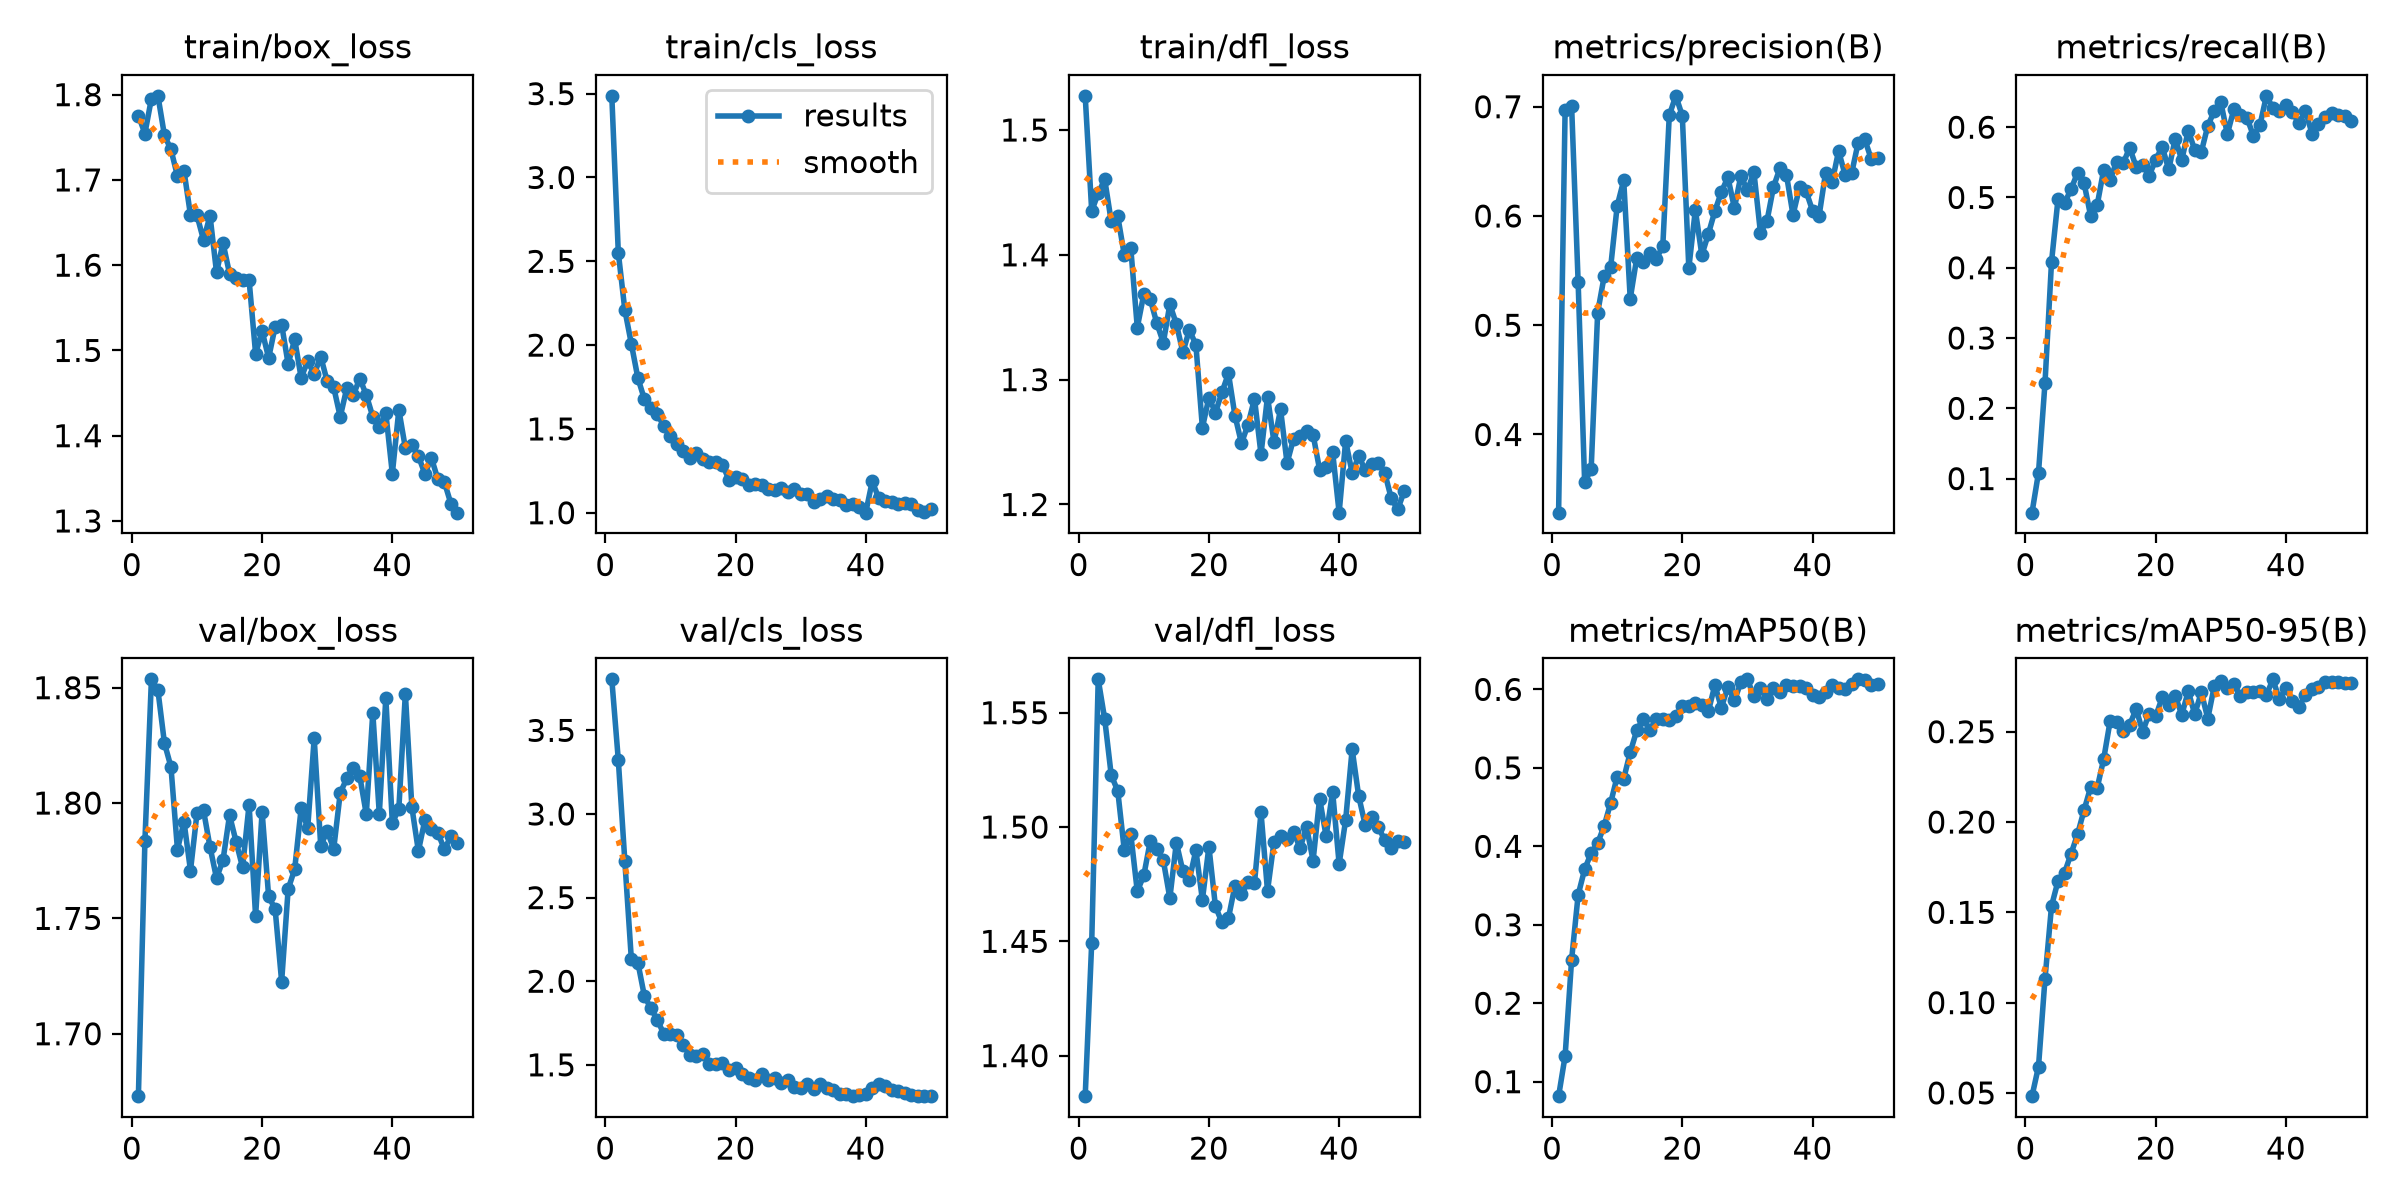

The data file committed next to this chart (first rows):
epoch, time, train/box_loss, train/cls_loss, train/dfl_loss, metrics/precision(B), metrics/recall(B), metrics/mAP50(B), metrics/mAP50-95(B), val/box_loss, val/cls_loss, val/dfl_loss, lr/pg0, lr/pg1, lr/pg2
1, 87.74, 1.776, 3.487, 1.527, 0.3285, 0.0515, 0.08154, 0.04821, 1.673, 3.805, 1.382, 0.0002468, 0.0002468, 0.0002468
2, 224.9, 1.754, 2.552, 1.435, 0.6974, 0.1084, 0.1326, 0.06461, 1.784, 3.323, 1.449, 0.0004932, 0.0004932, 0.0004932
3, 309.5, 1.795, 2.211, 1.449, 0.7005, 0.2364, 0.2557, 0.1133, 1.854, 2.72, 1.565, 0.0007294, 0.0007294, 0.0007294
4, 397.4, 1.799, 2.008, 1.46, 0.5395, 0.4085, 0.3379, 0.1535, 1.849, 2.134, 1.547, 0.0007233, 0.0007233, 0.0007233
5, 487, 1.752, 1.805, 1.427, 0.3565, 0.498, 0.3706, 0.1674, 1.826, 2.112, 1.523, 0.0007081, 0.0007081, 0.0007081
6, 575.6, 1.736, 1.678, 1.431, 0.3681, 0.492, 0.3914, 0.1719, 1.816, 1.913, 1.516, 0.0006929, 0.0006929, 0.0006929
7, 664.3, 1.704, 1.624, 1.4, 0.5116, 0.5119, 0.404, 0.1825, 1.78, 1.838, 1.49, 0.0006776, 0.0006776, 0.0006776
8, 752.2, 1.711, 1.587, 1.405, 0.5447, 0.5353, 0.426, 0.1932, 1.792, 1.768, 1.497, 0.0006624, 0.0006624, 0.0006624
9, 839.7, 1.659, 1.518, 1.342, 0.5535, 0.5202, 0.4554, 0.2067, 1.771, 1.684, 1.472, 0.0006472, 0.0006472, 0.0006472
10, 926.8, 1.658, 1.459, 1.368, 0.6093, 0.4741, 0.489, 0.2192, 1.796, 1.685, 1.479, 0.000632, 0.000632, 0.000632
11, 1014, 1.63, 1.41, 1.364, 0.6326, 0.4886, 0.4861, 0.2187, 1.797, 1.678, 1.494, 0.0006167, 0.0006167, 0.0006167
12, 1101, 1.658, 1.367, 1.345, 0.5242, 0.539, 0.5198, 0.2347, 1.781, 1.616, 1.49, 0.0006015, 0.0006015, 0.0006015
13, 1188, 1.592, 1.325, 1.33, 0.5615, 0.5252, 0.5476, 0.2559, 1.767, 1.559, 1.485, 0.0005863, 0.0005863, 0.0005863
14, 1273, 1.626, 1.355, 1.36, 0.5576, 0.5511, 0.5629, 0.2553, 1.775, 1.551, 1.469, 0.0005711, 0.0005711, 0.0005711
15, 1359, 1.59, 1.32, 1.345, 0.5665, 0.5484, 0.5484, 0.2506, 1.795, 1.564, 1.493, 0.0005558, 0.0005558, 0.0005558
16, 1445, 1.584, 1.304, 1.322, 0.5609, 0.5709, 0.5617, 0.2538, 1.783, 1.503, 1.481, 0.0005406, 0.0005406, 0.0005406
17, 1531, 1.583, 1.301, 1.34, 0.5722, 0.5433, 0.5621, 0.2626, 1.772, 1.508, 1.477, 0.0005254, 0.0005254, 0.0005254
18, 1616, 1.583, 1.287, 1.328, 0.6922, 0.546, 0.5608, 0.2501, 1.799, 1.509, 1.49, 0.0005102, 0.0005102, 0.0005102
19, 1702, 1.496, 1.196, 1.261, 0.71, 0.5311, 0.5659, 0.2601, 1.751, 1.466, 1.468, 0.0004949, 0.0004949, 0.0004949
20, 1787, 1.523, 1.213, 1.286, 0.6917, 0.5538, 0.5784, 0.2585, 1.796, 1.481, 1.491, 0.0004797, 0.0004797, 0.0004797
21, 1873, 1.491, 1.201, 1.274, 0.5523, 0.5721, 0.5791, 0.269, 1.76, 1.444, 1.465, 0.0004645, 0.0004645, 0.0004645
22, 1959, 1.528, 1.165, 1.29, 0.6054, 0.5398, 0.5822, 0.2649, 1.754, 1.423, 1.458, 0.0004492, 0.0004492, 0.0004492
23, 2045, 1.53, 1.17, 1.305, 0.5642, 0.5836, 0.5801, 0.2698, 1.723, 1.411, 1.46, 0.000434, 0.000434, 0.000434
24, 2131, 1.484, 1.164, 1.271, 0.5835, 0.5531, 0.572, 0.2594, 1.763, 1.447, 1.474, 0.0004188, 0.0004188, 0.0004188
25, 2217, 1.513, 1.145, 1.249, 0.6045, 0.5953, 0.6055, 0.2724, 1.771, 1.407, 1.47, 0.0004036, 0.0004036, 0.0004036
26, 2382, 1.468, 1.135, 1.264, 0.622, 0.5673, 0.5768, 0.2597, 1.798, 1.422, 1.476, 0.0003883, 0.0003883, 0.0003883
27, 2523, 1.488, 1.15, 1.285, 0.6355, 0.5647, 0.6032, 0.2719, 1.789, 1.394, 1.476, 0.0003731, 0.0003731, 0.0003731
28, 2643, 1.472, 1.121, 1.24, 0.6073, 0.6019, 0.586, 0.2573, 1.828, 1.409, 1.506, 0.0003579, 0.0003579, 0.0003579
29, 2799, 1.493, 1.139, 1.286, 0.6369, 0.6231, 0.609, 0.2754, 1.782, 1.369, 1.472, 0.0003427, 0.0003427, 0.0003427
30, 2884, 1.464, 1.113, 1.25, 0.6233, 0.6354, 0.6127, 0.2783, 1.788, 1.362, 1.494, 0.0003274, 0.0003274, 0.0003274
31, 2967, 1.457, 1.113, 1.276, 0.6401, 0.5902, 0.5911, 0.2742, 1.78, 1.385, 1.496, 0.0003122, 0.0003122, 0.0003122
32, 3051, 1.422, 1.067, 1.233, 0.5848, 0.6254, 0.6018, 0.2762, 1.804, 1.358, 1.495, 0.000297, 0.000297, 0.000297
33, 3134, 1.456, 1.084, 1.253, 0.5952, 0.617, 0.5883, 0.2698, 1.811, 1.386, 1.498, 0.0002818, 0.0002818, 0.0002818
34, 3218, 1.448, 1.097, 1.255, 0.6264, 0.6136, 0.6022, 0.2719, 1.815, 1.359, 1.491, 0.0002665, 0.0002665, 0.0002665
35, 3301, 1.467, 1.08, 1.259, 0.6439, 0.588, 0.5962, 0.272, 1.812, 1.347, 1.5, 0.0002513, 0.0002513, 0.0002513
36, 3386, 1.448, 1.074, 1.256, 0.6375, 0.6025, 0.6053, 0.2727, 1.795, 1.328, 1.485, 0.0002361, 0.0002361, 0.0002361
37, 3470, 1.422, 1.048, 1.228, 0.601, 0.6446, 0.6039, 0.2703, 1.839, 1.326, 1.512, 0.0002209, 0.0002209, 0.0002209
38, 3554, 1.41, 1.049, 1.23, 0.6261, 0.6272, 0.6045, 0.279, 1.795, 1.314, 1.496, 0.0002056, 0.0002056, 0.0002056
39, 3638, 1.427, 1.033, 1.242, 0.6227, 0.6226, 0.6019, 0.2679, 1.846, 1.323, 1.515, 0.0001904, 0.0001904, 0.0001904
40, 3722, 1.355, 1.001, 1.193, 0.6049, 0.6319, 0.5927, 0.2743, 1.791, 1.327, 1.484, 0.0001752, 0.0001752, 0.0001752
41, 3805, 1.43, 1.188, 1.251, 0.5998, 0.621, 0.59, 0.2667, 1.798, 1.36, 1.503, 0.00016, 0.00016, 0.00016
42, 3887, 1.386, 1.087, 1.225, 0.6394, 0.606, 0.5963, 0.2637, 1.847, 1.387, 1.534, 0.0001447, 0.0001447, 0.0001447
43, 3969, 1.389, 1.071, 1.239, 0.6307, 0.6236, 0.6062, 0.2706, 1.798, 1.374, 1.514, 0.0001295, 0.0001295, 0.0001295
44, 4053, 1.376, 1.062, 1.228, 0.6594, 0.5909, 0.6013, 0.2736, 1.779, 1.348, 1.501, 0.0001143, 0.0001143, 0.0001143
45, 4135, 1.355, 1.05, 1.233, 0.6377, 0.6049, 0.6009, 0.275, 1.793, 1.346, 1.504, 9.90472e-05, 9.90472e-05, 9.90472e-05
46, 4218, 1.374, 1.059, 1.233, 0.639, 0.615, 0.6067, 0.2775, 1.789, 1.333, 1.5, 8.3821e-05, 8.3821e-05, 8.3821e-05
47, 4301, 1.349, 1.053, 1.226, 0.6669, 0.6206, 0.6128, 0.2774, 1.787, 1.318, 1.494, 6.85948e-05, 6.85948e-05, 6.85948e-05
48, 4384, 1.345, 1.019, 1.205, 0.6705, 0.618, 0.6124, 0.2776, 1.78, 1.316, 1.491, 5.33686e-05, 5.33686e-05, 5.33686e-05
49, 4527, 1.32, 1.007, 1.196, 0.6524, 0.6152, 0.6054, 0.2771, 1.786, 1.315, 1.494, 3.81424e-05, 3.81424e-05, 3.81424e-05
50, 4629, 1.31, 1.022, 1.211, 0.6533, 0.6089, 0.6071, 0.2768, 1.783, 1.313, 1.493, 2.29162e-05, 2.29162e-05, 2.29162e-05
